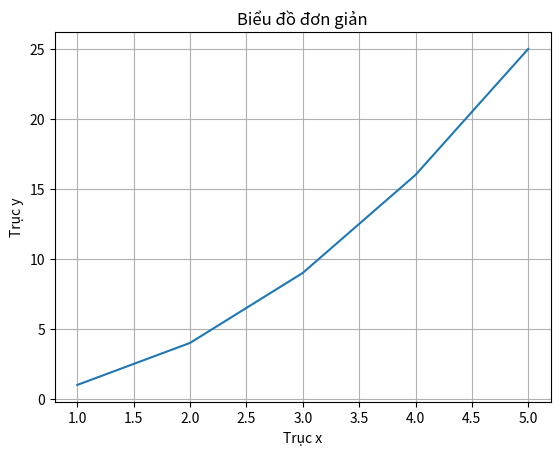
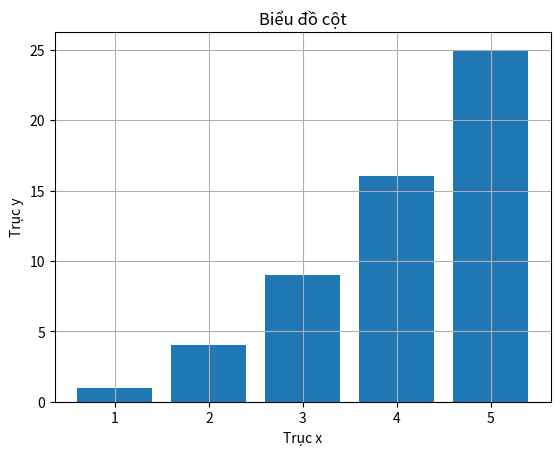
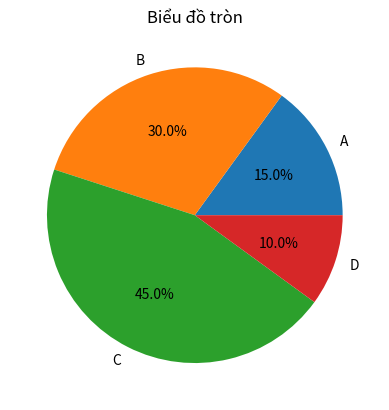

Write the Python code that produced these figures, in order.
# Import thư viện matplotlib
import matplotlib.pyplot as plt

# Tạo dữ liệu mẫu
x = [1, 2, 3, 4, 5]
y = [1, 4, 9, 16, 25]

# Tạo biểu đồ
plt.plot(x, y)

# Thêm tiêu đề cho biểu đồ
plt.title('Biểu đồ đơn giản')

# Thêm nhãn cho trục x và y
plt.xlabel('Trục x')
plt.ylabel('Trục y')

# Hiển thị lưới
plt.grid(True)

# Hiển thị biểu đồ
plt.show()

# Tạo biểu đồ cột
x = [1, 2, 3, 4, 5]
y = [1, 4, 9, 16, 25]
plt.bar(x, y)

# Thêm tiêu đề cho biểu đồ
plt.title('Biểu đồ cột')

# Thêm nhãn cho trục x và y
plt.xlabel('Trục x')
plt.ylabel('Trục y')

# Hiển thị lưới
plt.grid(True)

# Hiển thị biểu đồ
plt.show()

# Tạo biểu đồ tròn
labels = ['A', 'B', 'C', 'D']
sizes = [15, 30, 45, 10]
plt.pie(sizes, labels=labels, autopct='%1.1f%%')

# Thêm tiêu đề cho biểu đồ
plt.title('Biểu đồ tròn')

# Hiển thị biểu đồ
plt.show()
